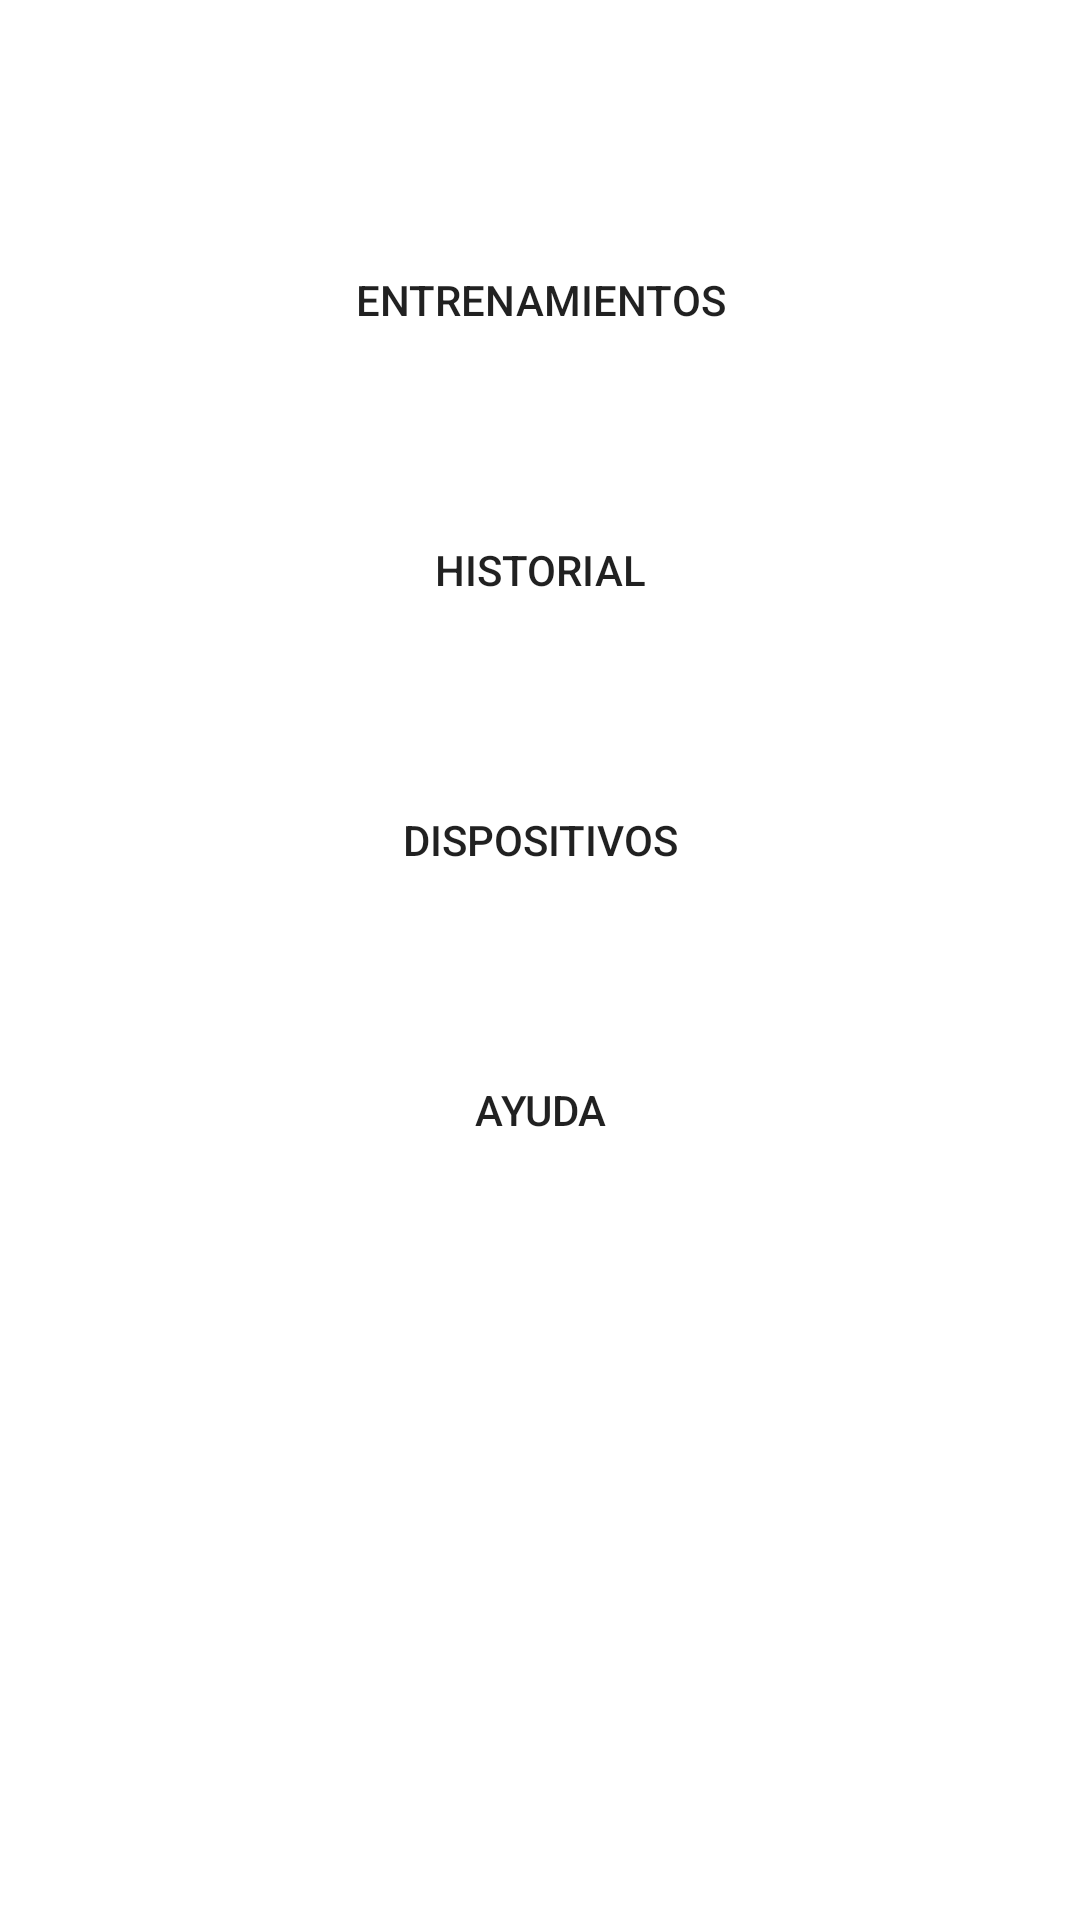

Android layout source for this screen:
<!-- AndroidManifest.xml: application theme Theme.Reflejos -->
<!-- res/layout/cliente_fragment.xml -->
<?xml version="1.0" encoding="utf-8"?>
<LinearLayout xmlns:android="http://schemas.android.com/apk/res/android"
    xmlns:tools="http://schemas.android.com/tools"
    android:layout_width="match_parent"
    android:layout_height="match_parent"
    android:orientation="vertical"
    tools:context=".ClienteFragment" >

    <Button
        android:id="@+id/trainingButton"
        android:layout_width="320dp"
        android:layout_height="80dp"
        android:layout_marginTop="60dp"
        android:text="@string/main_training_button"
        android:layout_gravity="center"
        android:background="@drawable/boton_redondo"/>

    <Button
        android:id="@+id/recordButton"
        android:layout_width="320dp"
        android:layout_height="80dp"
        android:layout_marginTop="10dp"
        android:text="@string/main_record_button"
        android:layout_gravity="center"
        android:background="@drawable/boton_redondo"/>

    <Button
        android:id="@+id/devicesButton"
        android:layout_width="320dp"
        android:layout_height="80dp"
        android:layout_marginTop="10dp"
        android:text="@string/main_devices_button"
        android:layout_gravity="center"
        android:background="@drawable/boton_redondo"/>

    <Button
        android:id="@+id/helpButton"
        android:layout_width="320dp"
        android:layout_height="80dp"
        android:layout_marginTop="10dp"
        android:text="@string/main_help_button"
        android:layout_gravity="center"
        android:background="@drawable/boton_redondo"/>

</LinearLayout>
<!-- resources referenced by this layout -->
<resources>
  <string name="main_devices_button">Dispositivos</string>
  <string name="main_help_button">Ayuda</string>
  <string name="main_record_button">Historial</string>
  <string name="main_training_button">Entrenamientos</string>
  <style name="Theme.Reflejos" parent="Theme.MaterialComponents.DayNight.DarkActionBar">
          
          <item name="colorPrimary">@color/purple_500</item>
          <item name="colorPrimaryVariant">@color/purple_700</item>
          <item name="colorOnPrimary">@color/white</item>
          
          <item name="colorSecondary">@color/teal_200</item>
          <item name="colorSecondaryVariant">@color/teal_700</item>
          <item name="colorOnSecondary">@color/black</item>
          
          <item name="android:statusBarColor">?attr/colorPrimaryVariant</item>
          
      </style>
  <color name="purple_500">#FF6200EE</color>
  <color name="purple_700">#FF3700B3</color>
  <color name="white">#FFFFFFFF</color>
  <color name="teal_200">#FF03DAC5</color>
  <color name="teal_700">#FF018786</color>
  <color name="black">#FF000000</color>
</resources>
